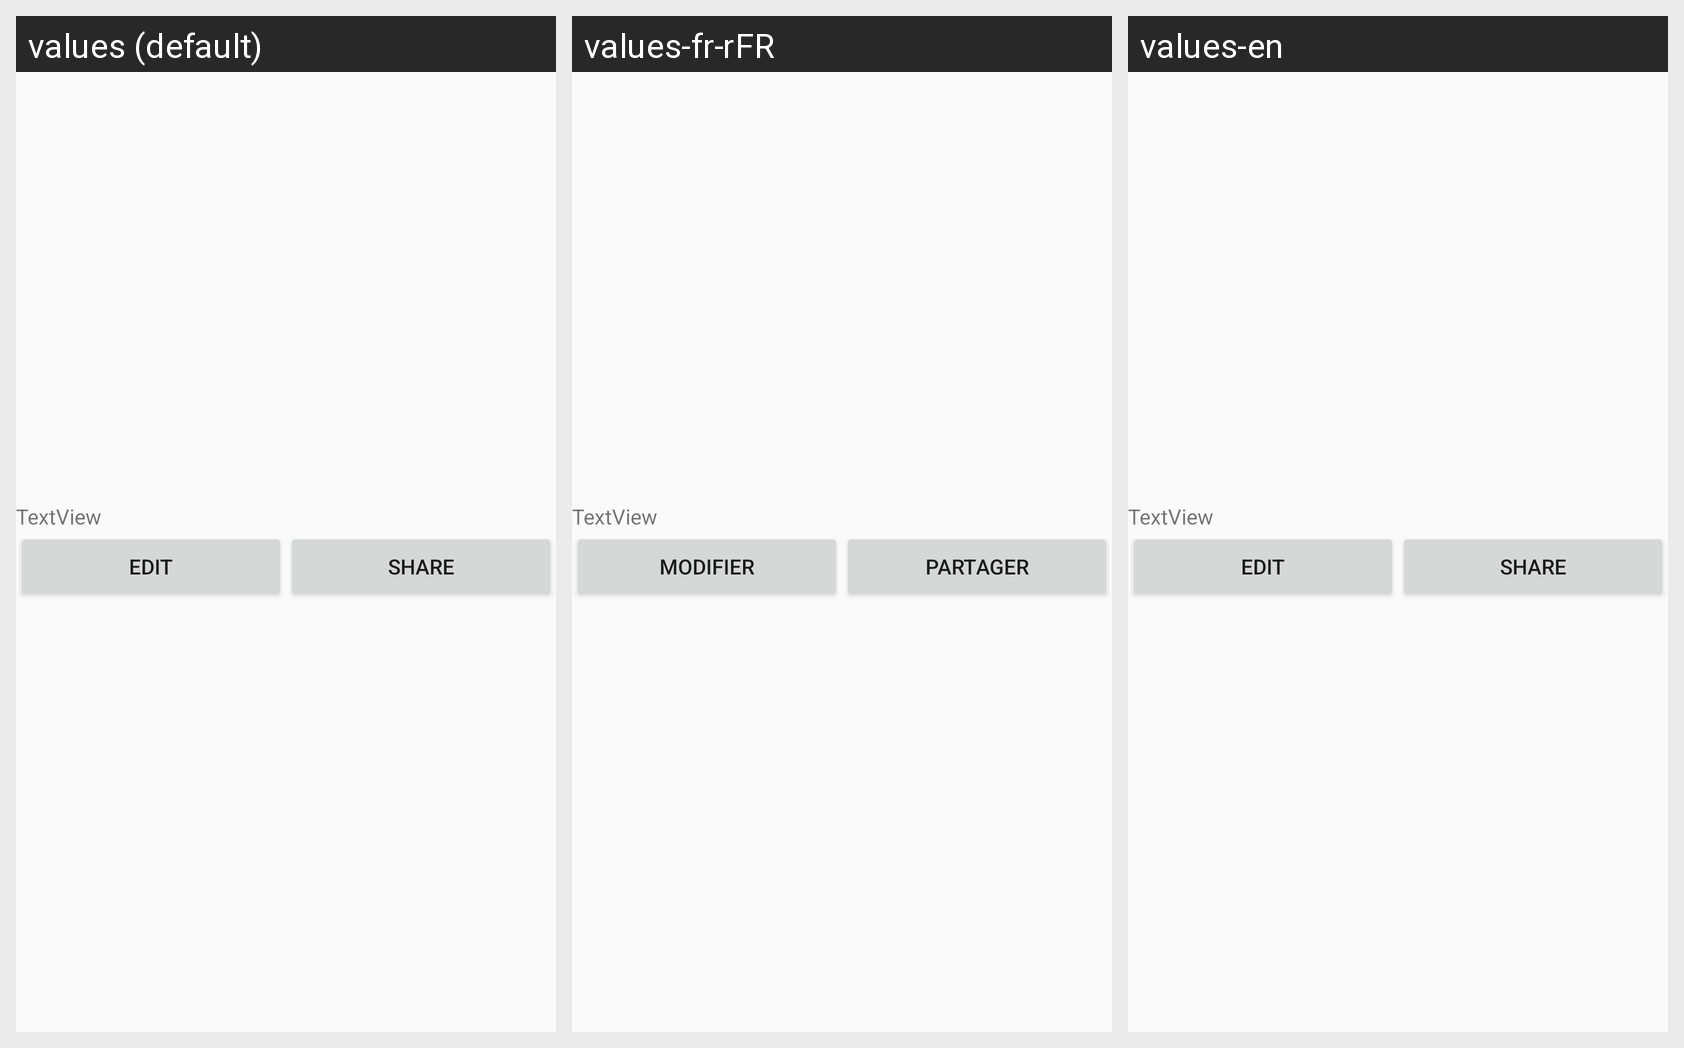

Here is an Android app screen in its default locale and in the app's own translations. Write out the translated-string differences for the strings that appear on this screen.
Android screen res/layout/activity_display__perso.xml rendered under 3 locales, left to right: values (default), values-fr-rFR, values-en. Device: Nexus 5 (rendered at 1080×1920; each locale shown at half size, 540×960, under a caption strip naming it); theme AppTheme.
Strings drawn on this screen, with the default value and each locale's value (text and hints the layout hard-codes, and strings that could not be matched under every locale, appear in the picture but are not listed):

edit
  values: Edit
  values-fr-rFR: Modifier
  values-en: Edit

share
  values: Share
  values-fr-rFR: Partager
  values-en: Share
